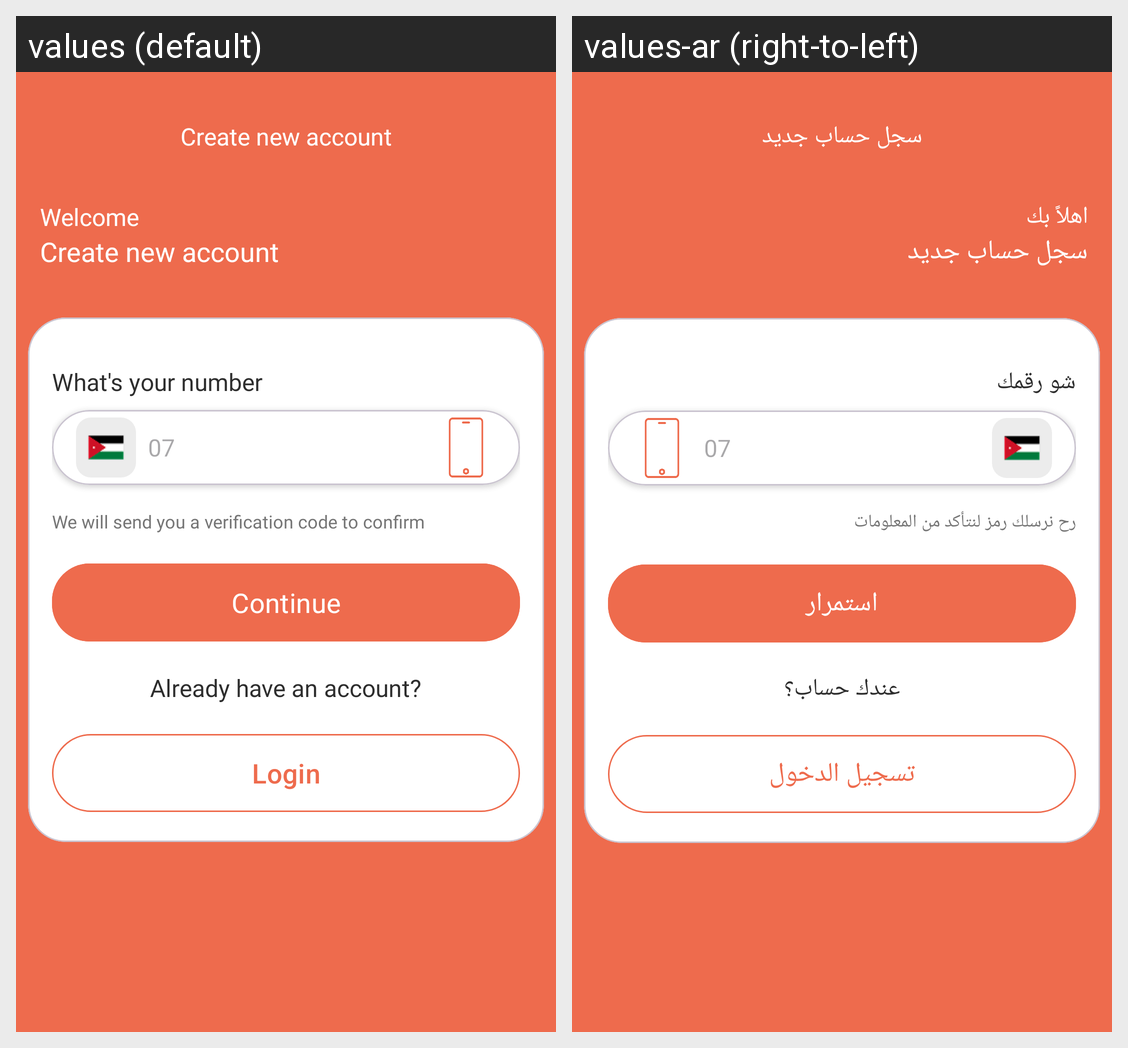

For this localized Android screen grid, give each drawn string resource with its value in every locale shown.
Android screen res/layout/activity_register_phone.xml rendered under 2 locales, left to right: values (default), values-ar (right-to-left). Device: Nexus 5 (rendered at 1080×1920; each locale shown at half size, 540×960, under a caption strip naming it); theme Theme.Marasy.
Strings drawn on this screen, with the default value and each locale's value (text and hints the layout hard-codes, and strings that could not be matched under every locale, appear in the picture but are not listed):

create_new_account
  values: Create new account
  values-ar: سجل حساب جديد

welcome
  values: Welcome
  values-ar: اهلاً بك

what_s_your_number
  values: What's your number
  values-ar: شو رقمك

we_will_send_you_a_verifcation_code
  values: We will send you a verification code to confirm
  values-ar: رح نرسلك رمز لنتأكد من المعلومات

continue2
  values: Continue
  values-ar: استمرار

do_you_have_an_account
  values: Already have an account?
  values-ar: عندك حساب؟

login
  values: Login
  values-ar: تسجيل الدخول
